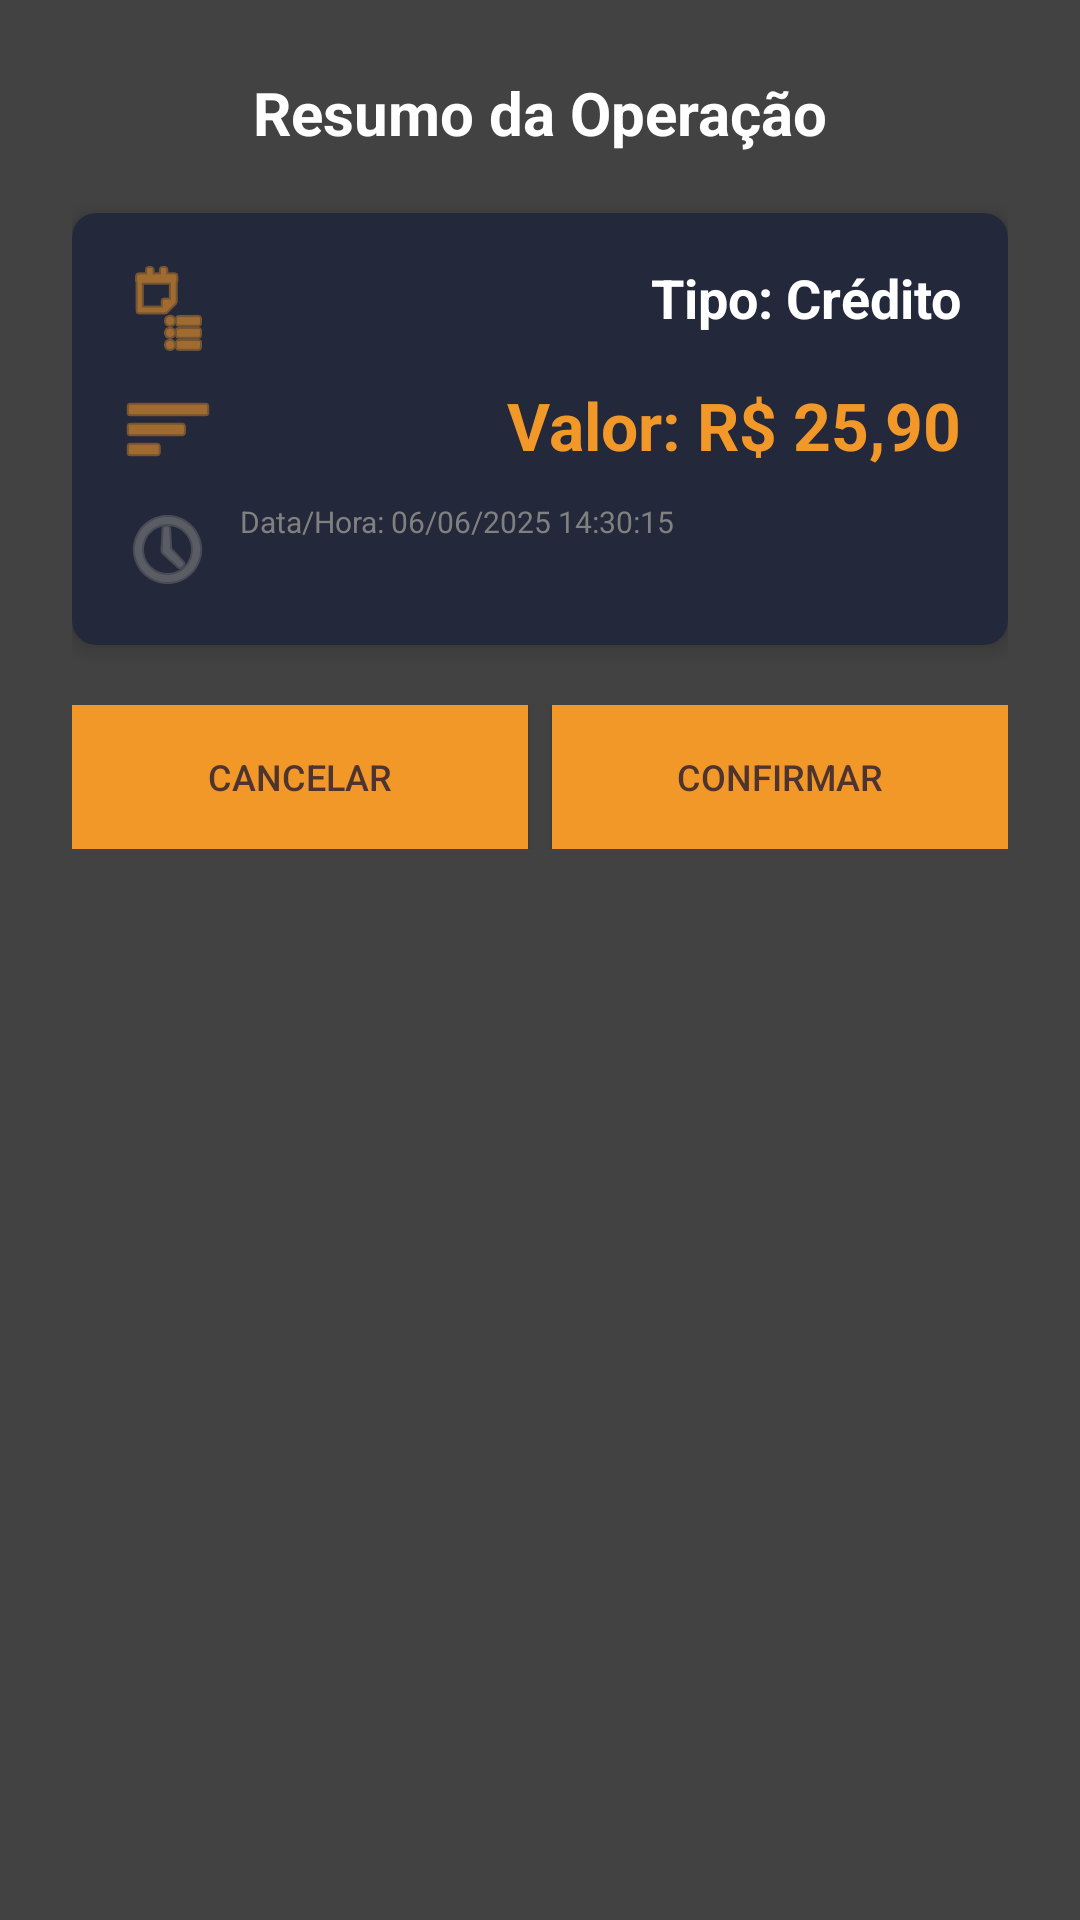

Layout XML and referenced resources for this Android screen:
<!-- AndroidManifest.xml: application theme AppTheme -->
<!-- res/layout/dialog_operation_summary.xml -->
<?xml version="1.0" encoding="utf-8"?>
<LinearLayout xmlns:android="http://schemas.android.com/apk/res/android"
    xmlns:app="http://schemas.android.com/apk/res-auto"
    android:layout_width="match_parent"
    android:layout_height="wrap_content"
    android:orientation="vertical"
    android:padding="24dp"
    android:background="@color/cardview_dark_background">

    <TextView
        android:id="@+id/tvSummaryTitle"
        android:layout_width="match_parent"
        android:layout_height="wrap_content"
        android:text="Resumo da Operação"
        android:textSize="20sp"
        android:textStyle="bold"
        android:textColor="@android:color/white"
        android:textAlignment="center"
        android:layout_marginBottom="20dp" />

    <androidx.cardview.widget.CardView
        android:layout_width="match_parent"
        android:layout_height="wrap_content"
        android:layout_marginBottom="20dp"
        app:cardCornerRadius="8dp"
        app:cardElevation="4dp"
        app:cardBackgroundColor="@color/darkblue2">

        <LinearLayout
            android:layout_width="match_parent"
            android:layout_height="wrap_content"
            android:orientation="vertical"
            android:padding="16dp">

            <TextView
                android:id="@+id/tvPaymentType"
                android:layout_width="match_parent"
                android:layout_height="wrap_content"
                android:text="Tipo: Crédito"
                android:textAlignment="textEnd"
                android:textSize="18sp"
                android:textStyle="bold"
                android:textColor="@android:color/white"
                android:layout_marginBottom="8dp"
                android:drawableStart="@android:drawable/ic_menu_agenda"
                android:drawablePadding="8dp"
                android:drawableTint="@color/orang" />

            <TextView
                android:id="@+id/tvAmount"
                android:layout_width="match_parent"
                android:layout_height="wrap_content"
                android:textAlignment="textEnd"
                android:text="Valor: R$ 25,90"
                android:textSize="22sp"
                android:textStyle="bold"
                android:textColor="@color/orang"
                android:layout_marginBottom="8dp"
                android:drawableStart="@android:drawable/ic_menu_sort_by_size"
                android:drawablePadding="8dp"
                android:drawableTint="@color/orang" />

            <TextView
                android:id="@+id/tvInstallments"
                android:layout_width="match_parent"
                android:layout_height="wrap_content"
                android:text="Parcelas: 3x"
                android:textSize="14sp"
                android:textColor="@android:color/white"
                android:layout_marginBottom="8dp"
                android:drawableStart="@android:drawable/ic_menu_sort_alphabetically"
                android:drawablePadding="8dp"
                android:drawableTint="@color/yello"
                android:visibility="gone" />

            <TextView
                android:id="@+id/tvCardBrand"
                android:layout_width="match_parent"
                android:layout_height="wrap_content"
                android:text="Bandeira: Visa"
                android:textSize="16sp"
                android:textColor="@android:color/white"
                android:layout_marginBottom="8dp"
                android:drawableStart="@android:drawable/ic_menu_gallery"
                android:drawablePadding="8dp"
                android:drawableTint="@color/yello"
                android:visibility="gone" />

            <TextView
                android:id="@+id/tvDateTime"
                android:layout_width="match_parent"
                android:layout_height="wrap_content"
                android:text="Data/Hora: 06/06/2025 14:30:15"
                android:textSize="10sp"
                android:textColor="@color/gray"
                android:drawableStart="@android:drawable/ic_menu_recent_history"
                android:drawablePadding="8dp"
                android:drawableTint="@color/gray" />

        </LinearLayout>

    </androidx.cardview.widget.CardView>



    <LinearLayout
        android:layout_width="match_parent"
        android:layout_height="wrap_content"
        android:orientation="horizontal"
        android:weightSum="2">

        <Button
            android:id="@+id/btnCancel"
            android:layout_width="0dp"
            android:layout_height="wrap_content"
            android:layout_weight="1"
            android:layout_marginEnd="4dp"
            android:text="Cancelar"
            android:textSize="12sp"
            android:background="@drawable/ripple_effect2"
            android:textColor="@color/TextButtonColor"
            android:padding="8dp" />

        <Button
            android:id="@+id/btnConfirm"
            android:layout_width="0dp"
            android:layout_height="wrap_content"
            android:layout_weight="1"
            android:layout_marginStart="4dp"
            android:text="Confirmar"
            android:textSize="12sp"

            android:background="@drawable/ripple_effect2"
            android:textColor="@color/TextButtonColor"
            android:padding="8dp" />

    </LinearLayout>

</LinearLayout>
<!-- resources referenced by this layout -->
<resources>
  <color name="TextButtonColor">#4E342E</color>
  <color name="darkblue2">#23283A</color>
  <color name="gray">#808080</color>
  <color name="orang">#F29829</color>
  <color name="yello">#FFB300</color>
  <!-- drawable ripple_effect2 (drawable) -->
  <ripple xmlns:android="http://schemas.android.com/apk/res/android"
      android:color="@color/yello"> 
      <item android:drawable="@color/orang" /> 
  </ripple>
  <style name="AppTheme" parent="Theme.AppCompat.NoActionBar">
          
          <item name="colorPrimary">@color/darkblue</item>
          <item name="colorPrimaryDark">@color/colorPrimaryDark</item>
          <item name="colorAccent">@color/yello</item>
      </style>
  <color name="darkblue">#082B47</color>
  <color name="colorPrimaryDark">#00574B</color>
</resources>
